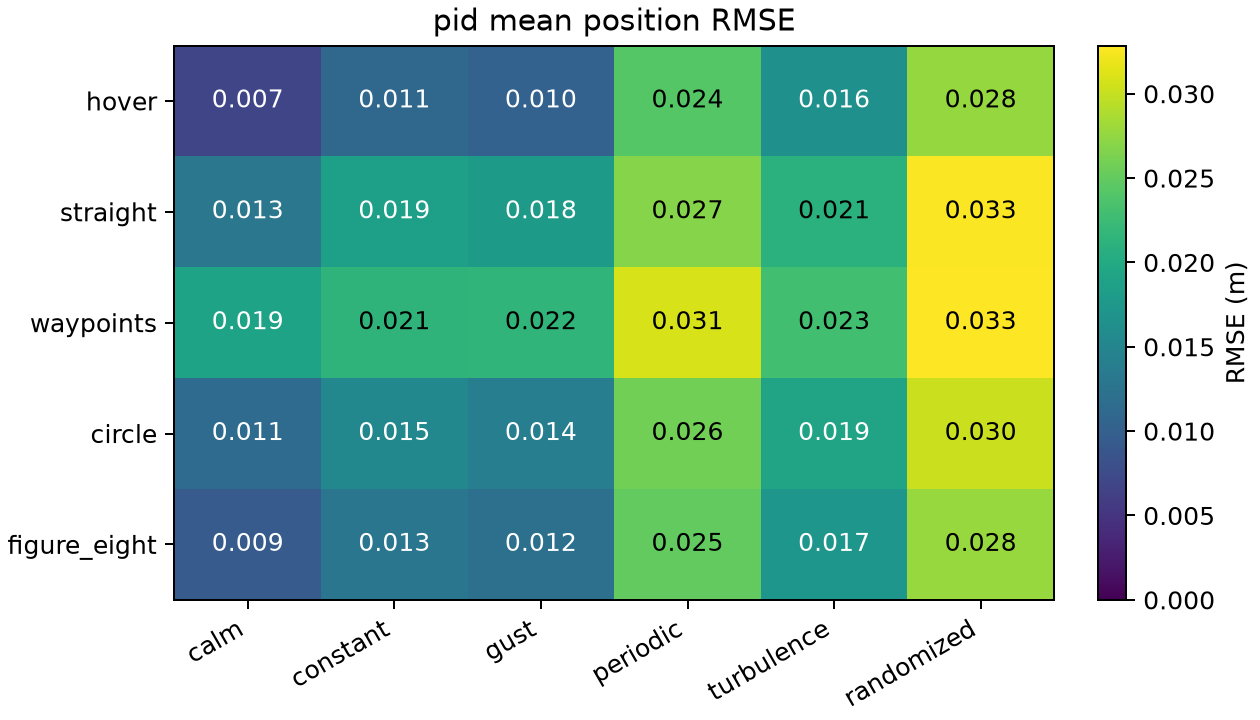

Data behind this chart, as committed beside it:
task, wind, mode, flights, completed, completion_rate, failure_rate, crash_rate, position_rmse_mean, position_rmse_std, cross_track_rmse_mean, cross_track_rmse_std, max_deviation_mean, max_deviation_std, altitude_rmse_mean, altitude_rmse_std, saturation_rate_mean, saturation_rate_std, motor_saturation_rate_mean, motor_saturation_rate_std, gust_recovery_rate, gust_recovery_seconds_mean, gust_recovery_unobserved_flights
hover, calm, pid, 3, 3, 1.0, 0.0, 0.0, 0.006869, 0.003902, 0.006869, 0.003902, 0.06509, 0.04406, 0.001633, 0.001876, 0.0, 0.0, 0.0, 0.0, , , 0
hover, constant, pid, 3, 3, 1.0, 0.0, 0.0, 0.01112, 0.002868, 0.01112, 0.002868, 0.06987, 0.03999, 0.001631, 0.001875, 0.0, 0.0, 0.0, 0.0, , , 0
hover, gust, pid, 3, 3, 1.0, 0.0, 0.0, 0.0103, 0.0028, 0.0103, 0.0028, 0.06975, 0.03993, 0.001633, 0.001876, 0.0, 0.0, 0.0, 0.0, 1.0, 0.0, 0
hover, periodic, pid, 3, 3, 1.0, 0.0, 0.0, 0.02421, 0.001417, 0.02421, 0.001417, 0.06921, 0.04045, 0.001631, 0.001874, 0.0, 0.0, 0.0, 0.0, , , 0
hover, turbulence, pid, 3, 3, 1.0, 0.0, 0.0, 0.01648, 0.001399, 0.01648, 0.001399, 0.07377, 0.03765, 0.001837, 0.001732, 0.0, 0.0, 0.0, 0.0, , , 0
hover, randomized, pid, 3, 3, 1.0, 0.0, 0.0, 0.0277, 0.01113, 0.0277, 0.01113, 0.08851, 0.03102, 0.001921, 0.001742, 0.0, 0.0, 0.0, 0.0, , , 0
straight, calm, pid, 3, 3, 1.0, 0.0, 0.0, 0.01303, 0.005186, 0.005953, 0.002248, 0.06509, 0.04406, 0.002609, 0.002997, 0.0, 0.0, 0.0, 0.0, , , 0
straight, constant, pid, 3, 3, 1.0, 0.0, 0.0, 0.0186, 0.004179, 0.01428, 0.001435, 0.06987, 0.03999, 0.002606, 0.002996, 0.0, 0.0, 0.0, 0.0, , , 0
straight, gust, pid, 3, 3, 1.0, 0.0, 0.0, 0.01791, 0.003901, 0.0131, 0.001208, 0.07148, 0.03844, 0.002609, 0.002997, 0.0, 0.0, 0.0, 0.0, 1.0, 0.0, 0
straight, periodic, pid, 3, 3, 1.0, 0.0, 0.0, 0.02689, 0.003075, 0.02402, 0.001057, 0.06921, 0.04045, 0.002606, 0.002994, 0.0, 0.0, 0.0, 0.0, , , 0
straight, turbulence, pid, 3, 3, 1.0, 0.0, 0.0, 0.02096, 0.002591, 0.0172, 0.001118, 0.07377, 0.03765, 0.002736, 0.002901, 0.0, 0.0, 0.0, 0.0, , , 0
straight, randomized, pid, 3, 3, 1.0, 0.0, 0.0, 0.03272, 0.01527, 0.02572, 0.01438, 0.08851, 0.03102, 0.002783, 0.002885, 0.0, 0.0, 0.0, 0.0, , , 0
waypoints, calm, pid, 3, 3, 1.0, 0.0, 0.0, 0.01902, 0.002915, 0.006849, 0.001726, 0.06524, 0.04392, 0.002305, 0.002646, 0.0, 0.0, 0.0, 0.0, , , 0
waypoints, constant, pid, 3, 3, 1.0, 0.0, 0.0, 0.02135, 0.00285, 0.01272, 0.001502, 0.07004, 0.03982, 0.002311, 0.002639, 0.0, 0.0, 0.0, 0.0, , , 0
waypoints, gust, pid, 3, 3, 1.0, 0.0, 0.0, 0.02155, 0.002564, 0.0121, 0.001025, 0.07015, 0.0396, 0.002305, 0.002646, 0.0, 0.0, 0.0, 0.0, 1.0, 0.0, 0
waypoints, periodic, pid, 3, 3, 1.0, 0.0, 0.0, 0.03081, 0.002055, 0.02149, 0.0009304, 0.07575, 0.03469, 0.002311, 0.002637, 0.0, 0.0, 0.0, 0.0, , , 0
waypoints, turbulence, pid, 3, 3, 1.0, 0.0, 0.0, 0.02297, 0.00206, 0.01479, 0.0002147, 0.07541, 0.0357, 0.002468, 0.002525, 0.0, 0.0, 0.0, 0.0, , , 0
waypoints, randomized, pid, 3, 3, 1.0, 0.0, 0.0, 0.03286, 0.01237, 0.02265, 0.01078, 0.08851, 0.03102, 0.002558, 0.002499, 0.0, 0.0, 0.0, 0.0, , , 0
circle, calm, pid, 3, 3, 1.0, 0.0, 0.0, 0.01146, 0.00384, 0.01041, 0.004004, 0.06509, 0.04406, 0.002025, 0.002326, 0.0, 0.0, 0.0, 0.0, , , 0
circle, constant, pid, 3, 3, 1.0, 0.0, 0.0, 0.01532, 0.003236, 0.01163, 0.003499, 0.06987, 0.03999, 0.002022, 0.002325, 0.0, 0.0, 0.0, 0.0, , , 0
circle, gust, pid, 3, 3, 1.0, 0.0, 0.0, 0.01401, 0.00322, 0.01038, 0.004076, 0.06719, 0.04215, 0.002025, 0.002326, 0.0, 0.0, 0.0, 0.0, 1.0, 0.0, 0
circle, periodic, pid, 3, 3, 1.0, 0.0, 0.0, 0.0258, 0.002041, 0.01545, 0.002848, 0.07012, 0.03959, 0.002023, 0.002324, 0.0, 0.0, 0.0, 0.0, , , 0
circle, turbulence, pid, 3, 3, 1.0, 0.0, 0.0, 0.0192, 0.002544, 0.01412, 0.004091, 0.07377, 0.03765, 0.002176, 0.002223, 0.0, 0.0, 0.0, 0.0, , , 0
circle, randomized, pid, 3, 3, 1.0, 0.0, 0.0, 0.03025, 0.01275, 0.02215, 0.009614, 0.08851, 0.03102, 0.002255, 0.002222, 0.0, 0.0, 0.0, 0.0, , , 0
figure_eight, calm, pid, 3, 3, 1.0, 0.0, 0.0, 0.009375, 0.003427, 0.005811, 0.001653, 0.06509, 0.04406, 0.00175, 0.002011, 0.0, 0.0, 0.0, 0.0, , , 0
figure_eight, constant, pid, 3, 3, 1.0, 0.0, 0.0, 0.01295, 0.002833, 0.008543, 0.0009437, 0.06987, 0.03999, 0.001748, 0.00201, 0.0, 0.0, 0.0, 0.0, , , 0
figure_eight, gust, pid, 3, 3, 1.0, 0.0, 0.0, 0.01211, 0.002745, 0.008294, 0.001286, 0.0689, 0.04067, 0.00175, 0.002011, 0.0, 0.0, 0.0, 0.0, 1.0, 0.0, 0
figure_eight, periodic, pid, 3, 3, 1.0, 0.0, 0.0, 0.02496, 0.001566, 0.01689, 0.000545, 0.06921, 0.04045, 0.001748, 0.002009, 0.0, 0.0, 0.0, 0.0, , , 0
figure_eight, turbulence, pid, 3, 3, 1.0, 0.0, 0.0, 0.01727, 0.001362, 0.01095, 0.0004185, 0.07377, 0.03765, 0.001943, 0.001877, 0.0, 0.0, 0.0, 0.0, , , 0
figure_eight, randomized, pid, 3, 3, 1.0, 0.0, 0.0, 0.02785, 0.01062, 0.01291, 0.002395, 0.08851, 0.03102, 0.00203, 0.001883, 0.0, 0.0, 0.0, 0.0, , , 0
